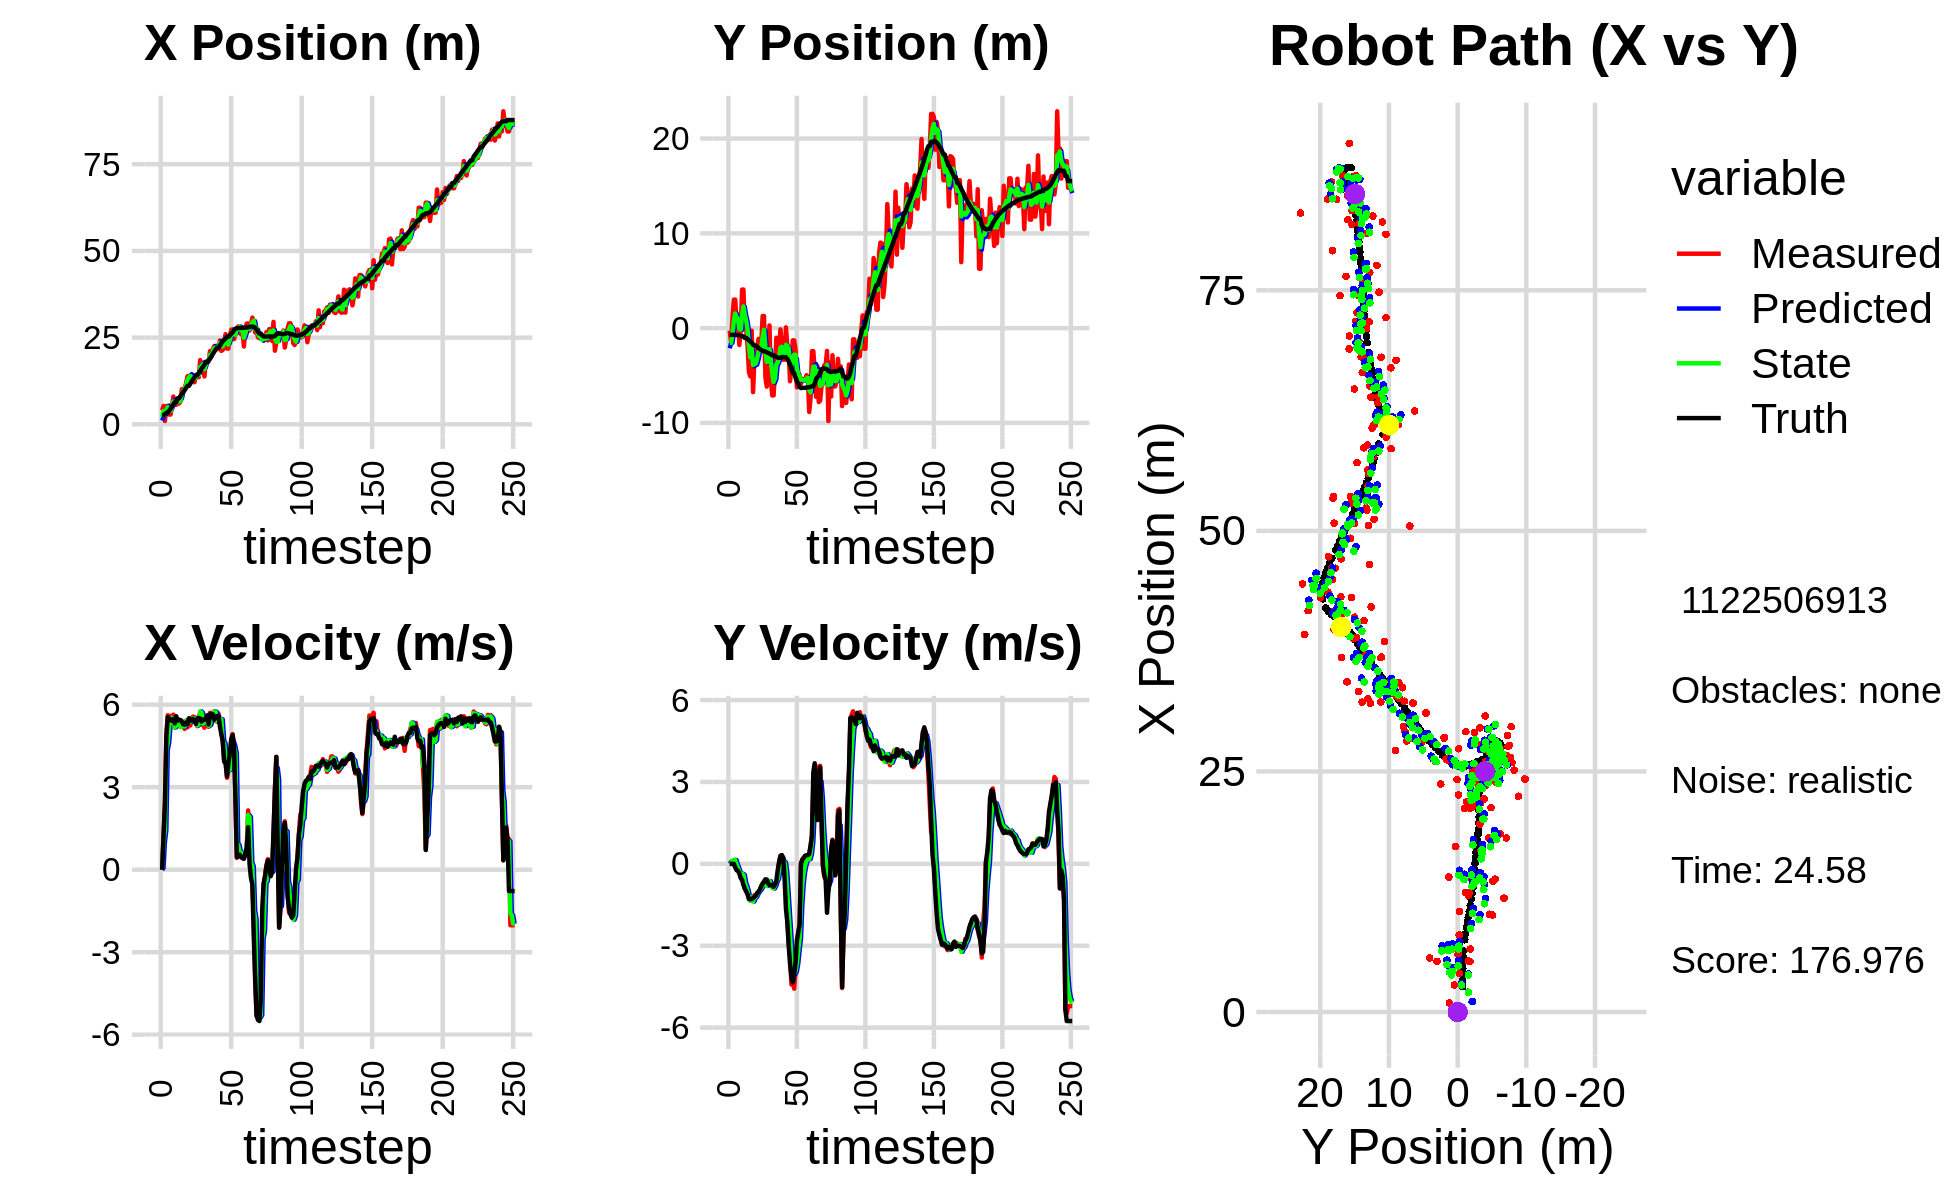

Values plotted in this chart, from the file beside it:
1.784138917727842388e+00, -4.169941902764390917e+00, 0.000000000000000000e+00, -0.000000000000000000e+00, 0.000000000000000000e+00, 0.000000000000000000e+00, 0.000000000000000000e+00, 0.000000000000000000e+00, 1.086342806522849314e+00, -2.126508684715744835e+00, 0.000000000000000000e+00, 0.000000000000000000e+00, 2.654155015554872321e+00, -7.050900457615576489e-01, 0.000000000000000000e+00, 0.000000000000000000e+00, 0.000000000000000000e+00, 3.134077705908566713e-04
4.028574228222573161e+00, -2.624683087232508871e-01, 0.000000000000000000e+00, 0.000000000000000000e+00, 1.086342806522849314e+00, -2.126508684715744835e+00, 0.000000000000000000e+00, 0.000000000000000000e+00, 2.061045240331857542e+00, -1.561144175489545205e+00, 5.769465268045567002e-02, 7.606606615042395270e-02, 2.654155015554872321e+00, -7.050900457615576489e-01, 0.000000000000000000e+00, 0.000000000000000000e+00, 0.000000000000000000e+00, -5.488075839821249247e-05
5.291974544434526528e+00, -1.553134746073331574e+00, 1.237999987102781807e+00, 3.454005279431613491e-04, 2.066814705599903323e+00, -1.553537568874502783e+00, 5.769465268045567002e-02, 7.606606615042395270e-02, 3.849734896473601786e+00, -1.555848513715982540e+00, 1.003505719696171417e+00, 4.596856786681395579e-02, 2.657447099380029876e+00, -7.050899331813631488e-01, 1.199999999999999956e+00, 0.000000000000000000e+00, 1.200000047683715820e+00, -2.789988066069781780e-04
9.439724681623085090e-01, 1.194847494021868295e+00, 2.372999137270294323e+00, 1.910746684994373782e-03, 3.950085468443218950e+00, -1.551251656929301115e+00, 1.003505719696171417e+00, 4.596856786681395579e-02, 2.801648949483550588e+00, -5.699540581097256586e-01, 1.444153283782118491e+00, 1.192999758147124806e-01, 2.845195055090572023e+00, -7.050465044007951931e-01, 2.399999999999999911e+00, 1.000000000000000021e-03, 2.400000095367431641e+00, -8.052031043916940689e-04
5.273083209989213316e+00, 3.006863144686300338e+00, 4.935941782185361504e+00, -2.394665908441731203e-02, 2.946064277861762282e+00, -5.580240605282543731e-01, 1.444153283782118491e+00, 1.192999758147124806e-01, 4.208521603890092777e+00, 7.227146690651581329e-01, 4.351021176035108518e+00, 1.451566821453110223e-01, 3.320941209479504774e+00, -7.052292544071860902e-01, 4.799999999999999822e+00, -2.000000000000000042e-03, 4.800000190734863281e+00, 4.851449280977249146e-03
5.273083209989213316e+00, 3.006863144686300338e+00, 5.615934084942804105e+00, -2.724563313490761807e-02, 4.643623721493603362e+00, 7.372303372796892296e-01, 4.351021176035108518e+00, 1.451566821453110223e-01, 4.929296774383479018e+00, 1.548196916362210906e+00, 4.611598316888038340e+00, 1.376957805403751789e-01, 3.320941209479504774e+00, -7.052292544071860902e-01, 5.543999999999999595e+00, -1.340000000000000080e-01, 5.545000076293945312e+00, 4.851449280977249146e-03
2.820023059814177557e+00, 4.712269125780241263e-01, 5.452217321060734534e+00, -1.742138098956999837e-01, 5.390456606072282497e+00, 1.561966494416248352e+00, 4.611598316888038340e+00, 1.376957805403751789e-01, 4.134600771914875850e+00, 1.160203420875757674e+00, 5.249432586624464214e+00, -2.419592170298759393e-02, 3.960612535172723270e+00, -7.158287935986086259e-01, 5.496999999999999886e+00, -2.340000000000000135e-01, 5.501999855041503906e+00, 3.194196894764900208e-02
2.822698354207279436e+00, 4.798770920560986863e-01, 5.592523649090395566e+00, -2.475556292759258648e-01, 4.659544030577322360e+00, 1.157783828705458928e+00, 5.249432586624464214e+00, -2.419592170298759393e-02, 3.862875552211685548e+00, 9.084852229177340366e-01, 5.341044806438660864e+00, -1.522043546766832789e-01, 4.489485978856226467e+00, -7.356963381415374537e-01, 5.434000000000000163e+00, -2.620000000000000107e-01, 5.440000057220458984e+00, 4.423658177256584167e-02
5.240141078780570005e+00, -1.775553608162875996e+00, 5.527555610272029796e+00, -3.232645368985742618e-01, 4.396980032855551279e+00, 8.932647874500656560e-01, 5.341044806438660864e+00, -1.522043546766832789e-01, 4.800440391090462278e+00, -7.204411596187199063e-02, 5.524239710279933213e+00, -2.985043611889295345e-01, 5.115760087500145659e+00, -7.667604928787405960e-01, 5.416000000000000369e+00, -3.519999999999999796e-01, 5.427999973297119141e+00, 5.841583013534545898e-02
8.003995894820388202e+00, -2.324572964152119281e-01, 5.637895492290198263e+00, -4.765483518800981422e-01, 5.352864362118455510e+00, -1.018945520807649496e-01, 5.524239710279933213e+00, -2.985043611889295345e-01, 6.555156164367662797e+00, -1.534614286838081598e-01, 5.501086696360168560e+00, -3.860531802318054595e-01, 5.737632035916688800e+00, -8.089353008906388087e-01, 5.483999999999999986e+00, -5.220000000000000195e-01, 5.508999824523925781e+00, 8.432548493146896362e-02
5.627397775193365703e+00, 4.069483278577738616e+00, 5.166705175058067923e+00, -5.962892386544982326e-01, 7.105264834003679475e+00, -1.920667467069887002e-01, 5.501086696360168560e+00, -3.860531802318054595e-01, 6.414728425980939619e+00, 1.335436959230242637e+00, 5.176627140573786257e+00, -3.616609993260870848e-01, 6.361178635873164566e+00, -8.697862638314152184e-01, 5.320000000000000284e+00, -5.889999999999999680e-01, 5.352000236511230469e+00, 1.149016171693801880e-01
5.627397775193365703e+00, 4.069483278577738616e+00, 5.465720045492771462e+00, -6.307985329526540896e-01, 6.932391140038317801e+00, 1.299270859297633862e+00, 5.176627140573786257e+00, -3.616609993260870848e-01, 6.352538817532895621e+00, 2.288158382468755914e+00, 5.236621963939967372e+00, -4.013883637392384740e-01, 6.361178635873164566e+00, -8.697862638314152184e-01, 5.578999999999999737e+00, -7.810000000000000275e-01, 5.632999897003173828e+00, 1.149016171693801880e-01
6.002444863305409051e+00, -7.145257516060908587e-02, 5.325755548818746909e+00, -8.984036294809176759e-01, 6.876201013926892536e+00, 2.248019546094832233e+00, 5.236621963939967372e+00, -4.013883637392384740e-01, 6.467008315392265061e+00, 1.399909097000463287e+00, 5.292792314126666398e+00, -6.887613861524106706e-01, 7.509433031056705232e+00, -1.030296283124671142e+00, 5.419999999999999929e+00, -9.120000000000000329e-01, 5.495999813079833984e+00, 1.671170294284820557e-01
6.002444863305409051e+00, -7.145257516060908587e-02, 5.393794040214111796e+00, -9.098810671991319765e-01, 6.996287546804931701e+00, 1.331032958385222287e+00, 5.292792314126666398e+00, -6.887613861524106706e-01, 6.543556200559787150e+00, 8.208591711761504817e-01, 5.320669144150641294e+00, -8.333170189336310818e-01, 7.509433031056705232e+00, -1.030296283124671142e+00, 5.456999999999999851e+00, -1.016999999999999904e+00, 5.551000118255615234e+00, 1.671170294284820557e-01
6.551958441119060339e+00, -1.821021573205093613e+00, 5.189505649025402789e+00, -1.066692843874823104e+00, 7.075623114974851191e+00, 7.375274692827873402e-01, 5.320669144150641294e+00, -8.333170189336310818e-01, 6.838890539742598307e+00, -1.892207403340422367e-01, 5.194641190794150987e+00, -1.011175379128136820e+00, 8.133574723875044654e+00, -1.144796865460664392e+00, 5.437999999999999723e+00, -1.116999999999999993e+00, 5.551000118255615234e+00, 2.027245014905929565e-01
1.015438616250249737e+01, -4.639063464770298850e+00, 5.413204676323810638e+00, -1.264791011145021793e+00, 7.358354658822013228e+00, -2.903382782468559298e-01, 5.194641190794150987e+00, -1.011175379128136820e+00, 8.687666599811965540e+00, -1.860915783929871781e+00, 5.190393748243600669e+00, -1.258240381697203647e+00, 8.744321107346729960e+00, -1.278628932038031074e+00, 5.371000000000000441e+00, -1.288999999999999924e+00, 5.524000167846679688e+00, 2.295314818620681763e-01
1.007035690542421058e+01, -5.094593929013597311e+00, 5.214717363162402641e+00, -1.277843250069487180e+00, 9.206705974636324896e+00, -1.986739822099592212e+00, 5.190393748243600669e+00, -1.258240381697203647e+00, 9.602907351548077841e+00, -3.105175248571927504e+00, 5.232224985310414134e+00, -1.356550688338349353e+00, 9.361556291467604041e+00, -1.426056550412830637e+00, 5.286999999999999922e+00, -1.296000000000000041e+00, 5.442999839782714844e+00, 2.403102368116378784e-01
1.044281828391333100e+01, -2.658485640033978470e-01, 5.118834812587520489e+00, -1.257366373135994975e+00, 1.012612985007911881e+01, -3.240830317405762440e+00, 5.232224985310414134e+00, -1.356550688338349353e+00, 1.026166689235381035e+01, -2.168314883569270268e+00, 5.211388910656621576e+00, -1.222431889354906653e+00, 9.866885423302573344e+00, -1.550380991811723064e+00, 5.269000000000000128e+00, -1.288999999999999924e+00, 5.423999786376953125e+00, 2.408664822578430176e-01
1.183234965789969451e+01, -6.751812623520917711e+00, 5.419493397341877738e+00, -1.281736995016474756e+00, 1.078280578341947304e+01, -2.290558072504760734e+00, 5.211388910656621576e+00, -1.222431889354906653e+00, 1.125123567126060387e+01, -3.896825331349555555e+00, 5.416873483512587129e+00, -1.378474773570507628e+00, 1.047353291450913026e+01, -1.697398351135241956e+00, 5.355999999999999872e+00, -1.256000000000000005e+00, 5.500999927520751953e+00, 2.322376668453216553e-01
1.385691404347228683e+01, -3.384094523586284264e+00, 5.172876484609728820e+00, -1.149237839176334708e+00, 1.179292301961186240e+01, -4.034672808706606162e+00, 5.416873483512587129e+00, -1.378474773570507628e+00, 1.273415158978042427e+01, -3.794547871457526256e+00, 5.353912287400624415e+00, -1.254424096836823654e+00, 1.108704686132901429e+01, -1.839031742523750568e+00, 5.309999999999999609e+00, -1.207000000000000073e+00, 5.446000099182128906e+00, 2.186154723167419434e-01
1.385691404347228683e+01, -3.384094523586284264e+00, 5.391544961844576100e+00, -1.197818563850706175e+00, 1.326954281852048645e+01, -3.919990281141208399e+00, 5.353912287400624415e+00, -1.254424096836823654e+00, 1.353590395914784317e+01, -3.725707002126863454e+00, 5.400692398446398812e+00, -1.213190972364495579e+00, 1.108704686132901429e+01, -1.839031742523750568e+00, 5.504999999999999893e+00, -1.161999999999999922e+00, 5.625999927520751953e+00, 2.186154723167419434e-01
1.381912851302769418e+01, -2.080813260628307848e+00, 5.245777078296995022e+00, -1.080998738542892301e+00, 1.407597319899248234e+01, -3.847026099363313190e+00, 5.400692398446398812e+00, -1.213190972364495579e+00, 1.393189034683060790e+01, -3.208272292142481774e+00, 5.381416129435835138e+00, -1.100645688080020612e+00, 1.170884633044631506e+01, -1.972803281071229708e+00, 5.415000000000000036e+00, -1.064999999999999947e+00, 5.519000053405761719e+00, 2.032254934310913086e-01
1.243628178507456461e+01, -1.126397954142164037e+00, 5.516920297401959772e+00, -1.055594898235410417e+00, 1.447003195977419132e+01, -3.318336860950483747e+00, 5.381416129435835138e+00, -1.100645688080020612e+00, 1.352749759662066786e+01, -2.528741372105899110e+00, 5.449656968670496759e+00, -1.016270473919939521e+00, 1.233471989563590832e+01, -2.098134444332398818e+00, 5.434999999999999609e+00, -1.022000000000000020e+00, 5.530000209808349609e+00, 1.890527307987213135e-01
1.236099350405188346e+01, -1.717022554234656218e+00, 5.566562694007143541e+00, -9.674093504509470032e-01, 1.407246329348771674e+01, -2.630368419497893129e+00, 5.449656968670496759e+00, -1.016270473919939521e+00, 1.327998584640695867e+01, -2.300573439777240381e+00, 5.489380350092161187e+00, -9.670523886767954380e-01, 1.295936131431498595e+01, -2.212963746602210513e+00, 5.475999999999999979e+00, -9.379999999999999449e-01, 5.554999828338623047e+00, 1.720707565546035767e-01
1.214003145677808959e+01, -1.563461170888868601e+00, 5.550384335700291771e+00, -8.493857519819048019e-01, 1.382892388141617523e+01, -2.397278678644919836e+00, 5.489380350092161187e+00, -9.670523886767954380e-01, 1.305039252923479864e+01, -2.094201404894375340e+00, 5.501385439356181628e+00, -8.892626876337379471e-01, 1.358713650666715189e+01, -2.317102597938434538e+00, 5.394000000000000128e+00, -8.060000000000000497e-01, 5.453999996185302734e+00, 1.518537849187850952e-01
1.402279506562771694e+01, 1.279201460558470282e+00, 5.325400850692910915e+00, -7.060397408010333775e-01, 1.360053107317041743e+01, -2.183127673657748957e+00, 5.501385439356181628e+00, -8.892626876337379471e-01, 1.377087907482740903e+01, -9.329716898760953558e-01, 5.470156169547307101e+00, -7.038182764141476255e-01, 1.420284581167525317e+01, -2.405982064429719625e+00, 5.299999999999999822e+00, -7.379999999999999893e-01, 5.350999832153320312e+00, 1.318109333515167236e-01
1.402279506562771694e+01, 1.279201460558470282e+00, 5.218337419647672171e+00, -6.918453093913087271e-01, 1.431789469178213992e+01, -1.003353517517510118e+00, 5.470156169547307101e+00, -7.038182764141476255e-01, 1.420856480707432290e+01, -1.820794097397572253e-01, 5.244663530231689741e+00, -6.315766202610526570e-01, 1.420284581167525317e+01, -2.405982064429719625e+00, 5.487000000000000099e+00, -6.570000000000000284e-01, 5.526000022888183594e+00, 1.318109333515167236e-01
1.359144186911641938e+01, -5.128528760955616939e+00, 5.542656354338678426e+00, -6.269332530108804313e-01, 1.473303116009749125e+01, -2.452370717658625132e-01, 5.244663530231689741e+00, -6.315766202610526570e-01, 1.424469374866185944e+01, -2.001389363425949419e+00, 5.303144804784309940e+00, -7.731455447932752412e-01, 1.482243084873112693e+01, -2.483162568488254340e+00, 5.517000000000000348e+00, -5.649999999999999467e-01, 5.546000003814697266e+00, 1.126319020986557007e-01
1.852666020338235597e+01, -6.171244310126093424e+00, 5.719516781453025445e+00, -5.912933169563362457e-01, 1.477500822914029044e+01, -2.078703917905277088e+00, 5.303144804784309940e+00, -7.731455447932752412e-01, 1.644554748407047384e+01, -3.545718451172820807e+00, 5.755203473159412830e+00, -8.103923740822877031e-01, 1.545535588200497834e+01, -2.550143168459551912e+00, 5.495000000000000107e+00, -5.769999999999999574e-01, 5.526000022888183594e+00, 1.030157282948493958e-01
1.678675252158791409e+01, -3.416295694291619167e+00, 5.422686600474089680e+00, -6.946647511271603070e-01, 1.702106783138641433e+01, -3.626757688581049521e+00, 5.755203473159412830e+00, -8.103923740822877031e-01, 1.684558818029204730e+01, -3.547943610161147010e+00, 5.710119566111875322e+00, -7.515320769616754548e-01, 1.608480381898273848e+01, -2.620378897941889385e+00, 5.386000000000000121e+00, -7.099999999999999645e-01, 5.432000160217285156e+00, 1.274095028638839722e-01
1.719866436696759848e+01, 2.790295618798290800e-01, 5.255956817818846716e+00, -7.342810291501983277e-01, 1.741660013690323439e+01, -3.623096817857314633e+00, 5.710119566111875322e+00, -7.515320769616754548e-01, 1.737004260651361776e+01, -2.219194790786803040e+00, 5.310810860193987182e+00, -6.293111676804367116e-01, 1.659989666912149175e+01, -2.689411447946353118e+00, 5.461999999999999744e+00, -7.760000000000000231e-01, 5.517000198364257812e+00, 1.388061493635177612e-01
1.380289816835888317e+01, -5.457032489039527867e+00, 5.162127943652257578e+00, -7.407170072681192874e-01, 1.790112369253301594e+01, -2.282125907554846567e+00, 5.310810860193987182e+00, -6.293111676804367116e-01, 1.591915241030468664e+01, -3.426996844898943628e+00, 5.344041532280004780e+00, -7.733028167293096722e-01, 1.722695279080085129e+01, -2.778689669604670343e+00, 5.450999999999999623e+00, -7.850000000000000311e-01, 5.506999969482421875e+00, 1.425178200006484985e-01
1.808955609772137763e+01, -7.098868415984778579e+00, 5.510753501522144937e+00, -7.751267524251310714e-01, 1.645355656353268614e+01, -3.504327126571874729e+00, 5.344041532280004780e+00, -7.733028167293096722e-01, 1.718147379143545095e+01, -4.797183030278019622e+00, 5.528407032891129447e+00, -8.795410515187315204e-01, 1.785514378507526700e+01, -2.867514180138685642e+00, 5.500000000000000000e+00, -7.670000000000000151e-01, 5.552999973297119141e+00, 1.397403776645660400e-01
1.808955609772137763e+01, -7.098868415984778579e+00, 5.596905336399197850e+00, -7.872446219624406050e-01, 1.773431449472456478e+01, -4.885137135429892474e+00, 5.528407032891129447e+00, -8.795410515187315204e-01, 1.791809020231299598e+01, -5.678824911829298827e+00, 5.533547210492323565e+00, -9.025781992202763782e-01, 1.785514378507526700e+01, -2.867514180138685642e+00, 5.613000000000000433e+00, -8.389999999999999680e-01, 5.676000118255615234e+00, 1.397403776645660400e-01
1.810972416373758520e+01, -4.531205223905100610e+00, 5.196128910089909958e+00, -7.708768159225899419e-01, 1.847144492336222754e+01, -5.769082731751326243e+00, 5.533547210492323565e+00, -9.025781992202763782e-01, 1.834974677996555670e+01, -5.320315392169841395e+00, 5.231881205904403309e+00, -8.063835087336096441e-01, 1.849383282600587819e+01, -2.960658597193699837e+00, 5.283999999999999808e+00, -7.550000000000000044e-01, 5.337999820709228516e+00, 1.472817212343215942e-01
2.114117526987573470e+01, -1.011039541780279327e+00, 5.708244305768273463e+00, -7.399212314340166685e-01, 1.887293490055599676e+01, -5.400953743043202415e+00, 5.231881205904403309e+00, -8.063835087336096441e-01, 2.005925108708285975e+01, -3.820306802455227135e+00, 5.270170674859246951e+00, -6.472242926449160993e-01, 1.900566220234097869e+01, -3.033441589450456721e+00, 5.652999999999999581e+00, -6.300000000000000044e-01, 5.688000202178955078e+00, 1.289045065641403198e-01
1.951664197384403465e+01, -3.223509603524969513e+00, 5.688227861854636025e+00, -4.625043418664493422e-01, 2.058626815456878489e+01, -3.885029231719718812e+00, 5.270170674859246951e+00, -6.472242926449160993e-01, 2.004000621506542856e+01, -3.642122909973151135e+00, 5.607163962456753303e+00, -5.438178019143835584e-01, 1.964182209939697543e+01, -3.105302618497157496e+00, 5.666999999999999815e+00, -2.310000000000000109e-01, 5.671999931335449219e+00, 8.113056421279907227e-02
2.170448422435301339e+01, -2.241775618085102728e+00, 5.389727531238524882e+00, 5.418209782036127048e-02, 2.060072261131110238e+01, -3.696504690164589491e+00, 5.607163962456753303e+00, -5.438178019143835584e-01, 2.107834525748308607e+01, -3.157167870011338806e+00, 5.561043502289527929e+00, -2.290780899234877155e-01, 2.029358220092444753e+01, -3.135654496459774343e+00, 5.647000000000000242e+00, 5.800000000000000294e-02, 5.646999835968017578e+00, -1.005250681191682816e-02
2.256914770586854857e+01, -1.347349157408274101e-01, 5.759062433481147103e+00, 3.024750819482546205e-01, 2.163444960771203895e+01, -3.180075679003687483e+00, 5.561043502289527929e+00, -2.290780899234877155e-01, 2.203442719785815029e+01, -2.070451027119738274e+00, 5.755706238760087246e+00, 1.020110738911914616e-01, 2.093893933265556129e+01, -3.113794373055016163e+00, 5.458000000000000185e+00, 2.839999999999999747e-01, 5.465000152587890625e+00, -5.247336998581886292e-02
2.151782742489132261e+01, -1.806261346944375346e+00, 5.481987945257883688e+00, 3.144695456248937648e-01, 2.260999782173415795e+01, -2.060249919730618995e+00, 5.755706238760087246e+00, 1.020110738911914616e-01, 2.202444074926061290e+01, -1.963168447450466925e+00, 5.731034783196662374e+00, 2.061085616127525388e-01, 2.156891560551556708e+01, -3.077815817198184423e+00, 5.541999999999999815e+00, 3.190000000000000058e-01, 5.551000118255615234e+00, -5.730134621262550354e-02
2.171873462199435423e+01, -3.329838619728615612e+00, 5.373668975117997348e+00, 5.965337258910754364e-02, 2.259754422758027914e+01, -1.942557591289191699e+00, 5.731034783196662374e+00, 2.061085616127525388e-01, 2.224728961151733841e+01, -2.445455136360148440e+00, 5.399285716347584696e+00, 9.879253305330301660e-02, 2.210143971411515551e+01, -3.053225325155679126e+00, 5.584999999999999964e+00, 2.349999999999999867e-01, 5.590000152587890625e+00, -1.110059488564729691e-02
2.171873462199435423e+01, -3.329838619728615612e+00, 5.673650205742105435e+00, 6.298347948683769015e-02, 2.278721818315209546e+01, -2.435575883054818203e+00, 5.399285716347584696e+00, 9.879253305330301660e-02, 2.234245836280269870e+01, -2.758168861454314502e+00, 5.453055947139735515e+00, 5.625133955554215137e-02, 2.210143971411515551e+01, -3.053225325155679126e+00, 5.591999999999999638e+00, -5.290000000000000258e-01, 5.617000102996826172e+00, -1.110059488564729691e-02
2.416315782030103776e+01, 8.186264188459829727e-02, 5.453080741364265016e+00, -8.947550956112886311e-01, 2.288776395751667181e+01, -2.752543727498760084e+00, 5.453055947139735515e+00, 5.625133955554215137e-02, 2.347181862602057834e+01, -1.758798122062512626e+00, 5.484074541346876330e+00, -2.930718413826587376e-01, 2.274396824783807247e+01, -3.087546633259373507e+00, 5.208999999999999631e+00, -1.635000000000000009e+00, 5.460000038146972656e+00, 1.626332998275756836e-01
2.117751359896377394e+01, -1.857052372742324486e+00, 5.092842151033760700e+00, -1.995960052042754951e+00, 2.402022608015526473e+01, -1.788105306200778566e+00, 5.484074541346876330e+00, -2.930718413826587376e-01, 2.256485408648235591e+01, -1.858856791226483507e+00, 5.466275674112668348e+00, -1.069639525655389667e+00, 2.335321736300679873e+01, -3.243623780217559371e+00, 4.919999999999999929e+00, -2.133000000000000007e+00, 5.362999916076660156e+00, 3.735169768333435059e-01
2.143877053247753750e+01, -2.408232497227959179e+00, 4.639802874942349220e+00, -2.784088333009601790e+00, 2.311148165389362319e+01, -1.965820743792022540e+00, 5.466275674112668348e+00, -1.069639525655389667e+00, 2.247313048673806790e+01, -2.171207491663237565e+00, 4.707513389309924356e+00, -1.862353047159393427e+00, 2.390826916635118238e+01, -3.511954115084726435e+00, 4.685999999999999943e+00, -2.986000000000000210e+00, 5.557000160217285156e+00, 5.404522418975830078e-01
2.386809447404914053e+01, -5.601291583129504481e+00, 3.994844970214080249e+00, -3.317900088902402622e+00, 2.294388182566905954e+01, -2.357442796379177086e+00, 4.707513389309924356e+00, -1.862353047159393427e+00, 2.320665598842572308e+01, -3.563392215465822410e+00, 4.592976432580030632e+00, -2.619607923080880418e+00, 2.434760880468378375e+01, -3.811358736906607092e+00, 3.926000000000000156e+00, -3.656000000000000139e+00, 5.363999843597412109e+00, 6.930906772613525391e-01
2.600922620279519037e+01, -4.082136259813411883e+00, 3.960492199236354427e+00, -4.424290670928538560e+00, 2.366595363168372756e+01, -3.825353007773910630e+00, 4.592976432580030632e+00, -2.619607923080880418e+00, 2.483967512207571104e+01, -3.966411916789890579e+00, 4.100323099059686172e+00, -3.447922744953651364e+00, 2.479762101135558794e+01, -4.239552782404376607e+00, 3.871999999999999886e+00, -4.153999999999999915e+00, 5.678999900817871094e+00, 8.406561613082885742e-01
2.183037328689384537e+01, -1.291158007770383698e+00, 3.341360405807571876e+00, -4.235721359190018909e+00, 2.524970743198167966e+01, -4.311204191285256115e+00, 4.100323099059686172e+00, -3.447922744953651364e+00, 2.341860525563306439e+01, -3.246286813078453903e+00, 4.037904040533466521e+00, -3.717585500499022810e+00, 2.521023678718618655e+01, -4.737295674560907166e+00, 3.400999999999999801e+00, -4.342999999999999972e+00, 5.517000198364257812e+00, 9.028895497322082520e-01
2.183037328689384537e+01, -1.291158007770383698e+00, 3.607058883612206834e+00, -4.572537679747742168e+00, 2.382239565968641060e+01, -3.618045363128356229e+00, 4.037904040533466521e+00, -3.717585500499022810e+00, 2.297958862959384874e+01, -2.804239382491176436e+00, 3.614993433887951024e+00, -4.038128572629172020e+00, 2.521023678718618655e+01, -4.737295674560907166e+00, 3.878000000000000114e+00, -4.094000000000000306e+00, 5.638999938964843750e+00, 9.028895497322082520e-01
2.531865853016806867e+01, -2.175695465566448661e+00, 3.936680247048983450e+00, -3.907909526937622502e+00, 2.334108797298264548e+01, -3.208052239754093815e+00, 3.614993433887951024e+00, -4.038128572629172020e+00, 2.437190666723441268e+01, -2.833244728542694713e+00, 3.634246177903110553e+00, -3.948598249346913391e+00, 2.562572884491969560e+01, -5.225063847605787792e+00, 4.203999999999999737e+00, -3.628000000000000114e+00, 5.552999973297119141e+00, 7.817305922508239746e-01
2.727746367406431460e+01, -6.256563173041658210e+00, 4.690576768841969724e+00, -3.111933913171565536e+00, 2.473533128502472422e+01, -3.228104553477386229e+00, 3.634246177903110553e+00, -3.948598249346913391e+00, 2.572533263448013230e+01, -4.294728565773604956e+00, 4.614302449457185595e+00, -3.656963452398541037e+00, 2.611669373498729740e+01, -5.636426017863676030e+00, 4.732000000000000206e+00, -2.810000000000000053e+00, 5.502999782562255859e+00, 5.857680439949035645e-01
2.737002563415623513e+01, -5.289173113007454852e+00, 4.931955208962930826e+00, -2.540889657315295036e+00, 2.618676287942584935e+01, -4.660424911013459237e+00, 4.614302449457185595e+00, -3.656963452398541037e+00, 2.683791242203836447e+01, -4.856438329748798743e+00, 4.643656009506115012e+00, -3.167803146606773979e+00, 2.656882214516543783e+01, -5.906231449611269113e+00, 4.892000000000000348e+00, -2.520000000000000018e+00, 5.502999782562255859e+00, 4.757249355316162109e-01
2.455081868164995385e+01, -4.901921319083057504e+00, 4.545016250990953743e+00, -2.242197505632756549e+00, 2.730227802298897544e+01, -5.173218644409476319e+00, 4.643656009506115012e+00, -3.167803146606773979e+00, 2.605792988085965334e+01, -5.050664923195178346e+00, 4.490956168363952727e+00, -2.738862031383490159e+00, 2.713036274915901203e+01, -6.180102871662210617e+00, 4.511999999999999567e+00, -2.222999999999999865e+00, 5.030000209808349609e+00, 4.582982063293457031e-01
2.610261559422330535e+01, -5.844133393152592504e+00, 2.621989209827412903e+00, 7.514886900068239693e-03, 2.650702549769604843e+01, -5.324551126333527229e+00, 4.490956168363952727e+00, -2.738862031383490159e+00, 2.580822386166730453e+01, -5.437304872248582832e+00, 4.229797146177191713e+00, -1.505002209096917287e+00, 2.755887341433805560e+01, -6.323227452428840323e+00, 2.629999999999999893e+00, 7.000000000000000146e-03, 2.630000114440917969e+00, -2.866093534976243973e-03
2.779918359939672357e+01, -5.359817729874333914e+00, 4.286962054683570722e-01, 1.524617176535874585e-01, 2.623120357628502219e+01, -5.587805093158274339e+00, 4.229797146177191713e+00, -1.505002209096917287e+00, 2.760235465984237635e+01, -5.461077021537580123e+00, 9.630488460279345020e-01, -7.444709382412429965e-01, 2.772398304904644561e+01, -6.302104042171013276e+00, 4.570000000000000173e-01, 1.620000000000000051e-01, 4.850000143051147461e-01, -3.416908681392669678e-01
2.820958673892896229e+01, -5.533173905076864685e+00, 5.031356655985452786e-01, 2.318847217752890433e-01, 2.769865954444517087e+01, -5.535524115361704744e+00, 9.630488460279345020e-01, -7.444709382412429965e-01, 2.781740737658121532e+01, -5.508329633406958692e+00, 8.905690004356531242e-01, -3.003355461310110996e-01, 2.775047135362882855e+01, -6.291521118263475820e+00, 5.300000000000000266e-01, 2.200000000000000011e-01, 5.740000009536743164e-01, -4.318640828132629395e-01
2.820958673892896229e+01, -5.533173905076864685e+00, 5.567186635863019539e-01, 2.565800066255403133e-01, 2.790646427662478146e+01, -5.538363188020059447e+00, 8.905690004356531242e-01, -3.003355461310110996e-01, 2.810363598746599223e+01, -5.521467030116374630e+00, 6.076456605966253921e-01, -4.688919430863286442e-02, 2.775047135362882855e+01, -6.291521118263475820e+00, 5.460000000000000409e-01, 2.999999999999999889e-01, 6.230000257492065430e-01, -4.318640828132629395e-01
2.593358862378337193e+01, -4.959242032397810362e+00, 4.732269217484592616e-01, 2.822362122080164237e-01, 2.816440055352565608e+01, -5.526155949547238322e+00, 6.076456605966253921e-01, -4.688919430863286442e-02, 2.705782007789086663e+01, -5.313379703185688641e+00, 6.187386048046255027e-01, 1.194439471642190220e-01, 2.778917527183375924e+01, -6.271495865690305926e+00, 4.540000000000000147e-01, 3.140000000000000013e-01, 5.519999861717224121e-01, -5.377739667892456055e-01
2.745780128183136171e+01, -5.115249203647942444e+00, 4.268451183929662385e-01, 3.158548149820346596e-01, 2.711969393837133069e+01, -5.301435308469266694e+00, 6.187386048046255027e-01, 1.194439471642190220e-01, 2.730865443745639354e+01, -5.229171696258755553e+00, 4.600903708598143016e-01, 2.142398354831397400e-01, 2.782335686661735252e+01, -6.249177025871675895e+00, 4.229999999999999871e-01, 3.230000000000000093e-01, 5.320000052452087402e-01, -6.370543241500854492e-01
2.243018650984519624e+01, -8.844300555140456765e+00, 3.993593746532254629e-01, 3.529887841612679433e-01, 2.735466347454237379e+01, -5.207747712710441235e+00, 4.600903708598143016e-01, 2.142398354831397400e-01, 2.497662828105617905e+01, -6.511911503911052890e+00, 5.182414188081353457e-01, 1.706030670577399766e-01, 2.785145878729136726e+01, -6.226753758217408397e+00, 4.010000000000000231e-01, 3.639999999999999902e-01, 5.419999957084655762e-01, -7.238415479660034180e-01
2.759326836437805852e+01, -7.331354306475382110e+00, 5.937335242415483494e-01, 6.400074586673392130e-01, 2.502845242293699357e+01, -6.494851197205278481e+00, 5.182414188081353457e-01, 1.706030670577399766e-01, 2.619091736902858614e+01, -6.783036573148517157e+00, 6.463439057231963325e-01, 3.595428262293741684e-01, 2.788793873728657502e+01, -6.191532658731859762e+00, 5.909999999999999698e-01, 6.660000000000000364e-01, 8.909999728202819824e-01, -8.228875994682312012e-01
... 191 more rows
